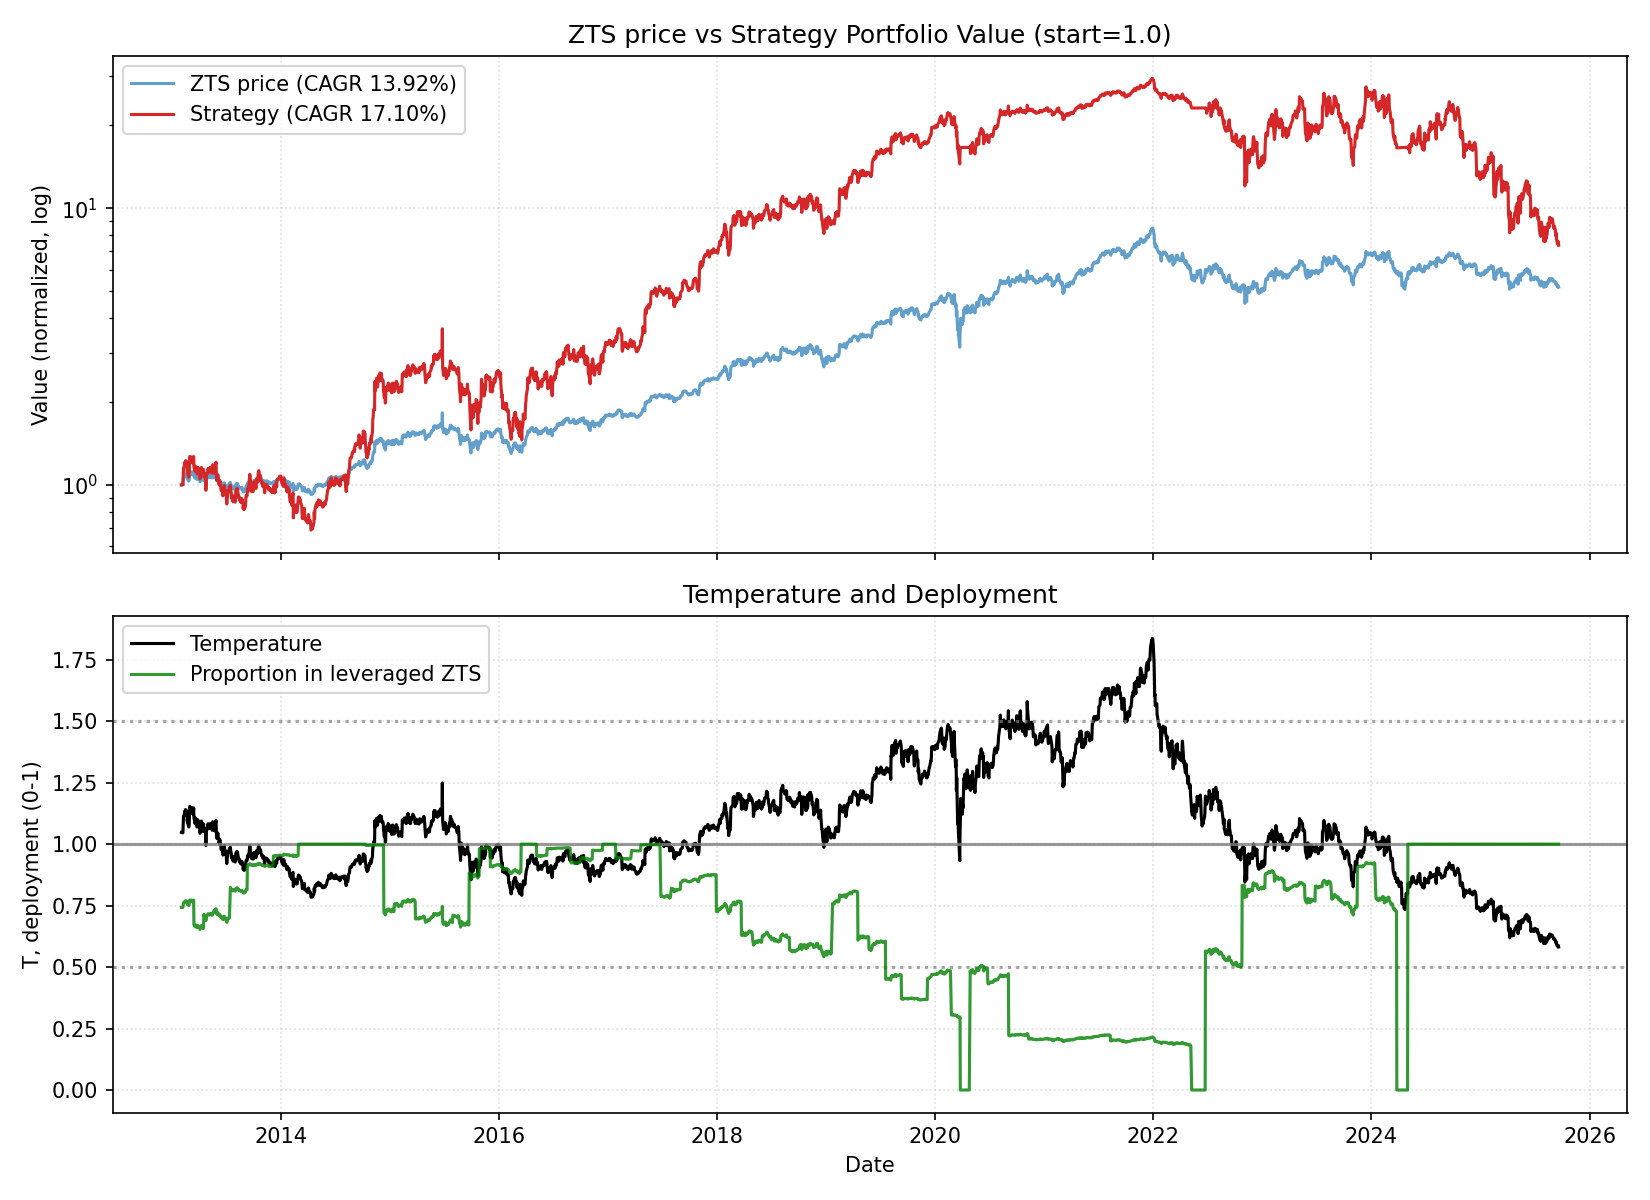

Values plotted in this chart, from the file beside it:
date, close, ret, ret_3, ret_6, ret_12, ret_22, temp, temp_ch_11, temp_ch_22, vol_22, vol_66, rate, yc_spread, credit_spread, yc_change_22, credit_change_22, port_unlevered, port_tqqq, port_cash, port_total, deployed_p, base_p, target_p
2013-02-01, 28.13, 0.0, , , , , 1.048, , , , , 0.15, 1.77, 2.84, , , 0.3864, 0.6136, 0.0, 1, 0.7424, 0.7424, 0.7424
2013-02-04, 28.14, 0.0003224, , , , , 1.047, , , , , 0.15, 1.75, 2.85, , , 0.3865, 0.6142, 0.0, 1.001, 0.7425, 0.7438, 0.7438
2013-02-05, 28.16, 0.0006448, 0.0009675, , , , 1.047, , , , , 0.15, 1.77, 2.85, , , 0.3867, 0.6154, 0.0, 1.002, 0.7427, 0.7436, 0.7436
2013-02-06, 28.15, -0.0003221, 0.0003225, , , , 1.046, , , , , 0.15, 1.73, 2.86, , , 0.3866, 0.6147, 0.0, 1.001, 0.7426, 0.7447, 0.7447
2013-02-07, 29.03, 0.03126, 0.03093, , , , 1.078, , , , , 0.15, 1.74, 2.85, , , 0.3987, 0.6723, 0.0, 1.071, 0.7518, 0.706, 0.706
2013-02-08, 29.99, 0.03281, 0.0651, 0.06579, , , 1.113, , , , , 0.15, 1.74, 2.86, , , 0.4118, 0.7385, 0.0, 1.15, 0.7613, 0.6642, 0.6642
2013-02-11, 30.18, 0.006354, 0.03937, 0.07221, , , 1.119, , , , , 0.15, 1.72, 2.84, , , 0.4144, 0.7525, 0.0, 1.167, 0.7632, 0.6577, 0.6577
2013-02-12, 30.61, 0.01443, 0.02088, 0.08698, , , 1.134, , , , , 0.15, 1.73, 2.85, , , 0.4204, 0.7851, 0.0, 1.205, 0.7675, 0.639, 0.639
2013-02-13, 30.44, -0.005631, 0.008719, 0.08121, , , 1.127, , , , , 0.15, 1.76, 2.84, , , 0.418, 0.7717, 0.0, 1.19, 0.7658, 0.6473, 0.6473
2013-02-14, 30.19, -0.008345, -0.01393, 0.03969, , , 1.117, , , , , 0.15, 1.73, 2.85, , , 0.4145, 0.7524, 0.0, 1.167, 0.7632, 0.6592, 0.6592
2013-02-15, 30.83, 0.02134, 0.01282, 0.02814, , , 1.141, , , , , 0.15, 1.72, 2.85, , , 0.4234, 0.8005, 0.0, 1.224, 0.7694, 0.6313, 0.6313
2013-02-19, 30.7, -0.00412, 0.01713, 0.01744, 0.09126, , 1.134, 0.08179, , , , 0.15, 1.74, 2.86, , , 0.4216, 0.7906, 0.0, 1.212, 0.7681, 0.6396, 0.6396
2013-02-20, 29.69, -0.0331, -0.03708, -0.03023, 0.0548, , 1.096, 0.04666, , , , 0.15, 1.75, 2.87, , , 0.4077, 0.712, 0.0, 1.12, 0.7573, 0.6852, 0.6852
2013-02-21, 29.54, -0.00489, -0.03783, -0.02951, 0.04897, , 1.09, 0.04087, , , , 0.15, 1.73, 2.87, , , 0.4057, 0.7016, 0.0, 1.107, 0.7557, 0.6923, 0.6923
2013-02-22, 29.57, 0.0009216, -0.003973, -0.02044, 0.05027, , 1.09, 0.04217, , , , 0.15, 1.7, 2.87, , , 0.4061, 0.7035, 0.0, 1.11, 0.756, 0.6917, 0.6917
2013-02-25, 29.1, -0.01596, -0.01505, -0.05621, 0.002187, , 1.071, -0.006512, , , , 0.15, 1.63, 2.89, , , 0.3996, 0.6697, 0.0, 1.069, 0.7509, 0.7145, 0.7145
2013-02-26, 29.07, -0.0009353, -0.01688, -0.05319, -0.03056, , 1.07, -0.03897, , , , 0.15, 1.63, 2.9, , , 0.3992, 0.6678, 0.0, 1.067, 0.7506, 0.7163, 0.7163
2013-02-27, 29.32, 0.008739, 0.007795, -0.01223, -0.02826, , 1.079, -0.03576, , , , 0.15, 1.64, 2.9, , , 0.4027, 0.6853, 0.0, 1.088, 0.7533, 0.7057, 0.7057
2013-02-28, 30.35, 0.03496, 0.04401, 0.02733, -0.008595, , 1.116, -0.01625, , , , 0.15, 1.64, 2.89, , , 0.4168, 0.7571, 0.0, 1.174, 0.7633, 0.6611, 0.6611
2013-03-01, 31.39, 0.03438, 0.07054, 0.06168, 0.0313, , 1.154, 0.02334, , , , 0.14, 1.61, 2.9, , , 0.4311, 0.8352, 0.0, 1.266, 0.773, 0.6157, 0.6157
2013-03-04, 31.17, -0.007226, 0.02691, 0.07109, 0.03246, , 1.144, 0.0235, , , , 0.14, 1.64, 2.9, , , 0.428, 0.817, 0.0, 1.245, 0.7708, 0.6277, 0.6277
2013-03-05, 31.11, -0.001747, -0.00896, 0.07022, 0.009123, 0.1058, 1.141, 0.000364, 0.08877, 0.01732, , 0.14, 1.65, 2.9, , , 0.4272, 0.8127, 0.0, 1.24, 0.7703, 0.6308, 0.6308
2013-03-06, 30.71, -0.01283, -0.01456, 0.04734, 0.0002953, 0.09123, 1.126, -0.006945, 0.07549, 0.0177, , 0.14, 1.7, 2.89, -0.07, 0.05, 0.4218, 0.7814, 0.0, 1.203, 0.7663, 0.649, 0.649
2013-03-07, 31.36, 0.02097, 0.007874, 0.03318, 0.05623, 0.1134, 1.149, 0.04859, 0.09734, 0.01803, , 0.14, 1.75, 2.89, 0.0, 0.04, 0.4306, 0.8305, 0.0, 1.261, 0.7724, 0.6213, 0.6213
2013-03-08, 30.93, -0.0136, 0.00709, -0.01474, 0.04699, 0.09861, 1.133, 0.03941, 0.08277, 0.01845, , 0.14, 1.79, 2.88, 0.02, 0.03, 0.4247, 0.7966, 0.0, 1.221, 0.7682, 0.6408, 0.6408
2013-03-11, 31.01, 0.00264, -0.011, -0.004949, 0.04879, 0.06812, 1.134, 0.04019, 0.0517, 0.01842, , 0.14, 1.8, 2.87, 0.07, 0.01, 0.4259, 0.8028, 0.0, 1.229, 0.7689, 0.6391, 0.6391
2013-03-12, 30.68, -0.01053, -0.00792, -0.01371, 0.05457, 0.0233, 1.122, 0.04693, 0.007561, 0.01768, , 0.14, 1.76, 2.87, 0.02, 0.02, 0.4214, 0.7774, 0.0, 1.199, 0.7657, 0.6541, 0.6541
2013-03-13, 30.85, 0.005323, -0.005266, 0.004432, 0.06117, 0.02225, 1.127, 0.05349, 0.007504, 0.01637, , 0.14, 1.77, 2.85, 0.03, -0.01, 0.4236, 0.7898, 0.0, 1.213, 0.7673, 0.6476, 0.6476
2013-03-14, 31.43, 0.01882, 0.02425, 0.002315, 0.07178, 0.02667, 1.148, 0.06402, 0.01186, 0.01676, , 0.14, 1.77, 2.88, 0.05, 0.04, 0.4316, 0.8344, 0.0, 1.266, 0.7727, 0.6228, 0.6228
2013-03-15, 30.34, -0.03464, -0.01647, -0.01907, -0.0002992, -0.003279, 1.107, -0.007536, -0.01766, 0.01822, , 0.14, 1.76, 2.89, 0.03, 0.04, 0.5742, 0.59, 0.0, 1.164, 0.6712, 0.6712, 0.6712
2013-03-18, 29.8, -0.01794, -0.05196, -0.0392, -0.05087, -0.01292, 1.086, -0.05865, -0.02811, 0.01858, , 0.14, 1.7, 2.91, -0.06, 0.07, 0.5639, 0.5582, 0.0, 1.122, 0.665, 0.6969, 0.6969
2013-03-19, 29.76, -0.001218, -0.01914, -0.03016, -0.04512, -0.03473, 1.084, -0.05204, -0.04957, 0.01851, , 0.14, 1.68, 2.9, -0.05, 0.05, 0.5632, 0.5562, 0.0, 1.119, 0.6646, 0.6991, 0.6991
2013-03-20, 30.4, 0.02165, 0.0204, -0.01441, -0.02275, -0.009752, 1.107, -0.02982, -0.02356, 0.01852, , 0.14, 1.7, 2.9, -0.02, 0.05, 0.5754, 0.5922, 0.0, 1.168, 0.6715, 0.6716, 0.6716
2013-03-21, 30.37, -0.001193, 0.02043, -0.03378, -0.01123, 0.02292, 1.105, -0.01838, 0.008654, 0.01851, , 0.14, 1.68, 2.9, -0.06, 0.04, 0.5748, 0.5901, 0.0, 1.165, 0.6711, 0.6739, 0.6739
2013-03-22, 30.05, -0.01046, -0.01164, -0.009569, -0.04167, 0.0172, 1.093, -0.0486, 0.003012, 0.01718, , 0.14, 1.67, 2.9, -0.08, 0.03, 0.5687, 0.5715, 0.0, 1.14, 0.6675, 0.6884, 0.6884
2013-03-25, 29.45, -0.01993, -0.03018, -0.01157, -0.04781, -0.003989, 1.07, -0.05562, -0.01883, 0.0177, , 0.14, 1.69, 2.91, -0.04, 0.04, 0.5574, 0.5374, 0.0, 1.095, 0.6606, 0.7164, 0.7164
2013-03-26, 29.5, 0.00154, -0.01842, -0.008842, -0.04886, 0.01372, 1.071, -0.05574, -0.0004187, 0.01771, , 0.14, 1.67, 2.91, -0.03, 0.04, 0.5583, 0.5398, 0.0, 1.098, 0.6611, 0.715, 0.715
2013-03-27, 29.7, 0.007075, 0.008626, -0.02298, -0.03193, 0.02185, 1.078, -0.03894, 0.007596, 0.01739, , 0.14, 1.62, 2.93, -0.01, 0.04, 0.5622, 0.5512, 0.0, 1.113, 0.6634, 0.7065, 0.7065
2013-03-28, 30.3, 0.02016, 0.02738, -0.002091, -0.01765, 0.03342, 1.099, -0.02476, 0.019, 0.01785, , 0.14, 1.62, 2.96, -0.01, 0.06, 0.5736, 0.5845, 0.0, 1.158, 0.6698, 0.6811, 0.6811
2013-04-01, 29.57, -0.02425, -0.004581, -0.016, -0.05918, -0.02571, 1.07, -0.06735, -0.04069, 0.01863, , 0.15, 1.63, 2.91, -0.01, 0.01, 0.5596, 0.542, 0.0, 1.102, 0.6613, 0.7156, 0.7156
2013-04-02, 29.53, -0.001228, -0.02545, 0.002773, -0.02661, -0.05925, 1.069, -0.03506, -0.07372, 0.01697, , 0.15, 1.63, 2.91, -0.01, 0.02, 0.559, 0.54, 0.0, 1.099, 0.6609, 0.7178, 0.7178
2013-04-03, 29.51, -0.0006143, -0.001841, 0.0006154, -0.009439, -0.05298, 1.067, -0.01709, -0.06664, 0.01502, , 0.15, 1.59, 2.91, -0.02, 0.01, 0.5586, 0.5389, 0.0, 1.098, 0.6607, 0.7192, 0.7192
2013-04-04, 28.89, -0.02121, -0.02181, -0.02749, -0.02927, -0.07145, 1.044, -0.03676, -0.08484, 0.0155, , 0.15, 1.56, 2.88, -0.08, -0.02, 0.5468, 0.5046, 0.0, 1.051, 0.6533, 0.747, 0.747
2013-04-05, 29, 0.003769, -0.01752, -0.04311, -0.04625, -0.05583, 1.048, -0.05362, -0.06945, 0.01558, , 0.15, 1.48, 2.82, -0.17, -0.08, 0.5488, 0.5103, 0.0, 1.059, 0.6545, 0.7428, 0.7428
2013-04-08, 29.87, 0.03004, 0.03392, 0.01013, -0.01643, -0.04745, 1.078, -0.02497, -0.0621, 0.01692, , 0.15, 1.52, 2.82, -0.18, -0.07, 0.5653, 0.5562, 0.0, 1.122, 0.664, 0.707, 0.707
2013-04-09, 30.34, 0.0158, 0.04631, 0.02734, 0.009662, -0.01907, 1.094, 0.0008977, -0.03415, 0.01663, , 0.15, 1.54, 2.82, -0.21, -0.07, 0.5742, 0.5826, 0.0, 1.157, 0.6691, 0.6872, 0.6872
2013-04-10, 30.08, -0.008672, 0.006987, 0.01906, 0.02126, -0.03013, 1.084, 0.01337, -0.04412, 0.01649, , 0.15, 1.6, 2.83, -0.19, -0.05, 0.5693, 0.5674, 0.0, 1.137, 0.6661, 0.6992, 0.6992
2013-04-11, 30.09, 0.0003011, -0.008373, 0.04146, 0.01999, -0.01952, 1.084, 0.01212, -0.03366, 0.01647, , 0.15, 1.58, 2.84, -0.22, -0.03, 0.5694, 0.5679, 0.0, 1.137, 0.6662, 0.6994, 0.6994
2013-04-12, 30.15, 0.002111, 0.002413, 0.03974, 0.01497, -0.02265, 1.086, 0.007131, -0.03675, 0.01635, , 0.15, 1.53, 2.82, -0.23, -0.05, 0.5706, 0.5714, 0.0, 1.142, 0.6669, 0.6973, 0.6973
2013-04-15, 29.25, -0.02979, -0.02774, -0.02066, -0.03473, -0.06928, 1.052, -0.04311, -0.0836, 0.01742, , 0.15, 1.5, 2.82, -0.27, -0.03, 0.5536, 0.5203, 0.0, 1.074, 0.6563, 0.738, 0.738
2013-04-16, 30.13, 0.03009, -0.0006019, -0.006878, 0.01902, -0.006878, 1.083, 0.01165, -0.02215, 0.01822, , 0.15, 1.51, 2.81, -0.26, -0.07, 0.5703, 0.5673, 0.0, 1.138, 0.6658, 0.7006, 0.7006
2013-04-17, 29.84, -0.009636, 0.02016, -0.007843, 0.01045, 0.001522, 1.072, 0.003131, -0.01292, 0.01679, , 0.15, 1.49, 2.81, -0.27, -0.08, 0.479, 0.6366, 0.0, 1.116, 0.7138, 0.7138, 0.7138
2013-04-18, 29.46, -0.01277, -0.02228, -0.02081, -0.001845, -0.01006, 1.058, -0.00907, -0.02434, 0.01657, , 0.15, 1.48, 2.8, -0.22, -0.11, 0.4729, 0.6122, 0.0, 1.085, 0.7095, 0.7308, 0.7308
2013-04-19, 29.68, 0.007391, -0.005473, -0.01565, 0.02732, -0.02387, 1.065, 0.01989, -0.03795, 0.01665, , 0.15, 1.49, 2.81, -0.19, -0.09, 0.4764, 0.6257, 0.0, 1.102, 0.7118, 0.722, 0.722
2013-04-22, 29.63, -0.001529, 0.005852, 0.01303, 0.0219, -0.0242, 1.062, 0.01352, -0.03921, 0.01594, , 0.15, 1.48, 2.82, -0.22, -0.08, 0.4757, 0.6228, 0.0, 1.098, 0.7113, 0.7258, 0.7258
2013-04-23, 28.76, -0.02939, -0.03088, -0.04547, -0.03706, -0.04287, 1.03, -0.04403, -0.05759, 0.01705, , 0.15, 1.51, 2.8, -0.17, -0.1, 0.4617, 0.5679, 0.0, 1.03, 0.7011, 0.7639, 0.7639
2013-04-24, 27.78, -0.03407, -0.06246, -0.06902, -0.08433, -0.05669, 0.9945, -0.09096, -0.07029, 0.01828, , 0.15, 1.5, 2.8, -0.17, -0.1, 0.4459, 0.5098, 0.0, 0.9558, 0.6889, 0.811, 0.811
2013-04-25, 28.62, 0.03037, -0.004732, -0.02833, -0.04827, -0.02953, 1.024, -0.05515, -0.04353, 0.01924, , 0.15, 1.51, 2.81, -0.18, -0.1, 0.4595, 0.5562, 0.0, 1.016, 0.6984, 0.7709, 0.7709
2013-04-26, 29.61, 0.03455, 0.06597, -0.00214, -0.01568, -0.003055, 1.059, -0.02281, -0.01744, 0.02068, , 0.15, 1.48, 2.81, -0.19, -0.1, 0.4754, 0.6139, 0.0, 1.089, 0.7091, 0.7291, 0.7291
2013-04-29, 29.69, 0.002609, 0.03725, 0.001995, -0.01519, -0.0202, 1.06, -0.02327, -0.03527, 0.02064, , 0.15, 1.5, 2.82, -0.12, -0.11, 0.4766, 0.6186, 0.0, 1.095, 0.7099, 0.7276, 0.7276
... 3,118 more rows
